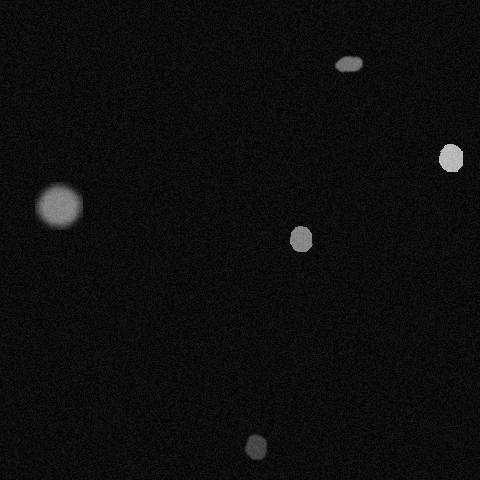

The table this chart was drawn from, first rows:
x, y, ra, rb, theta, brightness, blur
299, 238, 13, 11, 5.061, 186, 0
58, 204, 24, 21, 2.548, 186, 4
449, 157, 14, 12, 4.555, 221, 0
348, 62, 8, 16, 4.363, 172, 1
255, 446, 11, 14, 3.526, 128, 1
